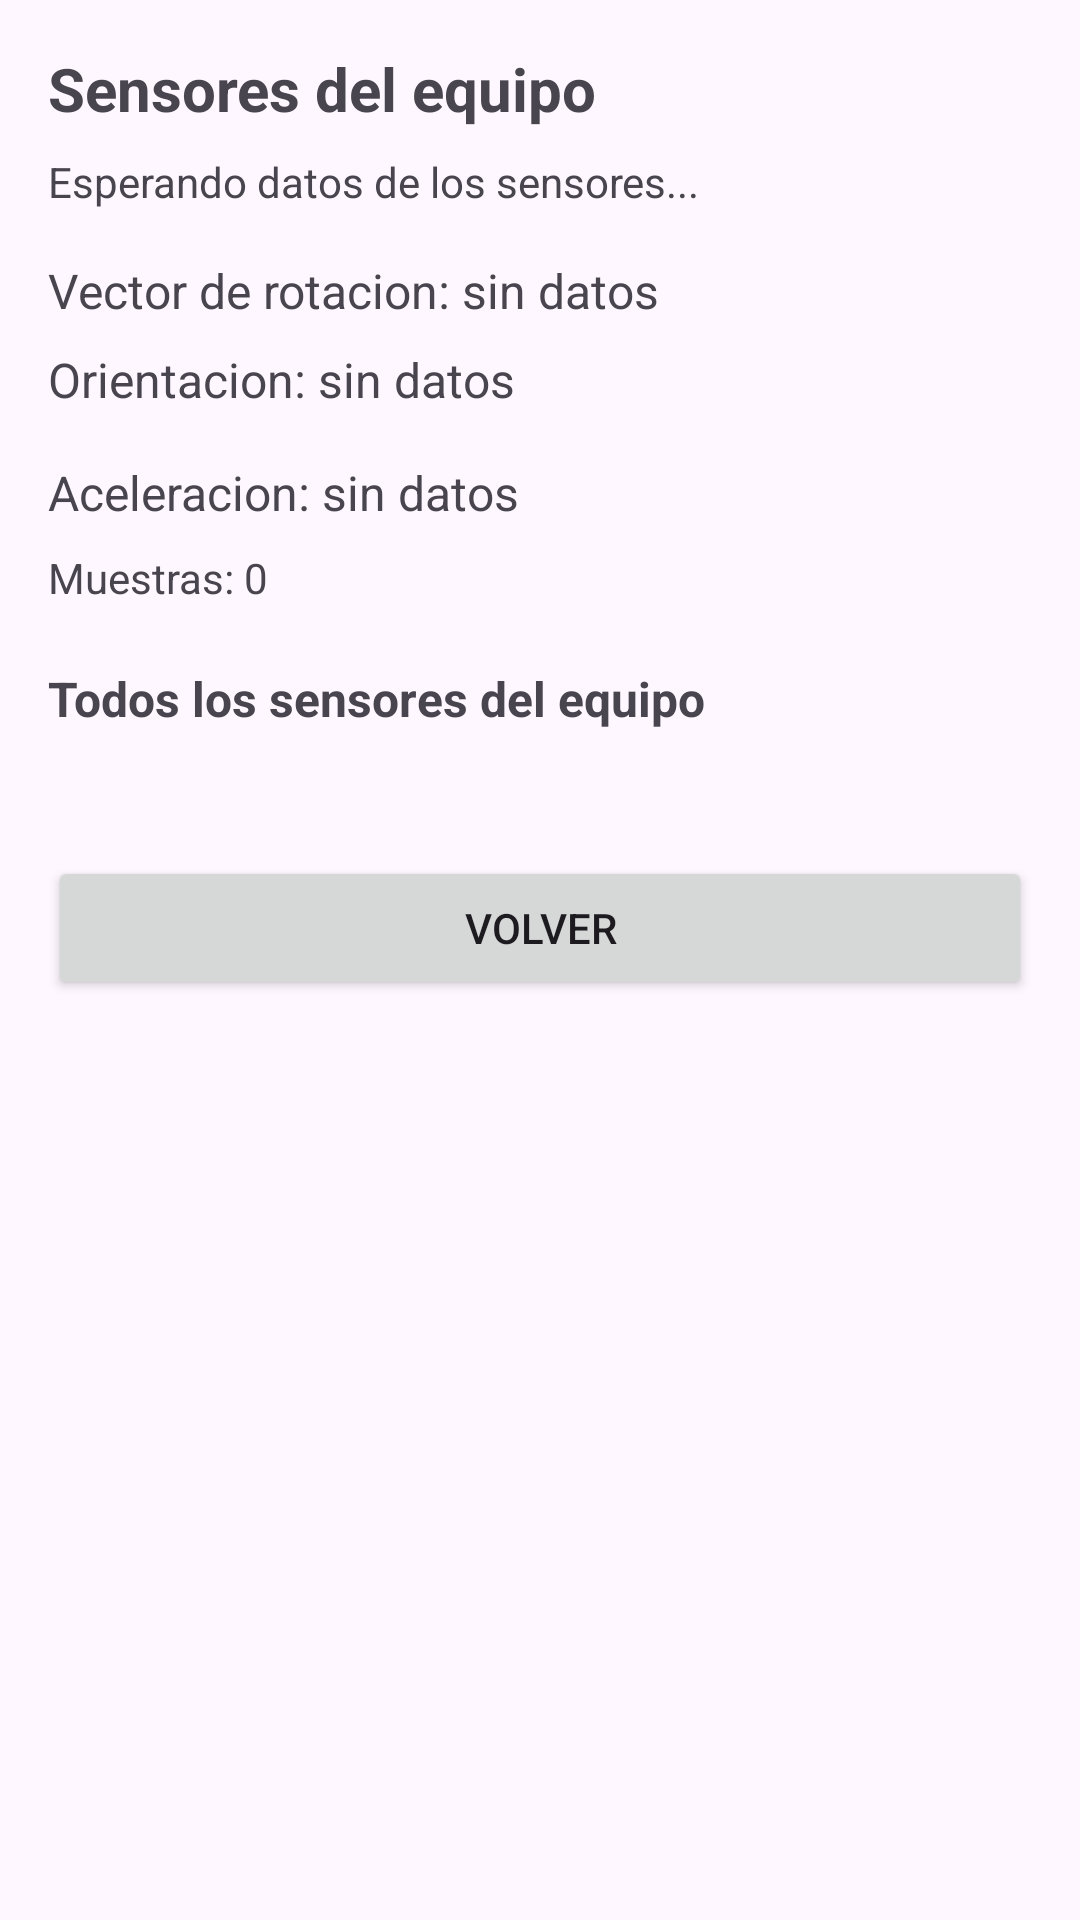

Reconstruct the res/layout file that produces this screen, plus the resources it refers to.
<!-- AndroidManifest.xml: application theme Theme.Semana7Actividad22ThreadsYSensores -->
<!-- res/layout/activity_sensores.xml -->
<?xml version="1.0" encoding="utf-8"?>
<ScrollView xmlns:android="http://schemas.android.com/apk/res/android"
    xmlns:tools="http://schemas.android.com/tools"
    android:layout_width="match_parent"
    android:layout_height="match_parent"
    android:fillViewport="true"
    tools:context=".ASensores">

    <LinearLayout
        android:layout_width="match_parent"
        android:layout_height="wrap_content"
        android:orientation="vertical"
        android:padding="16dp">

        <TextView
            android:layout_width="match_parent"
            android:layout_height="wrap_content"
            android:text="@string/titulo_sensores"
            android:textSize="20sp"
            android:textStyle="bold" />

        <TextView
            android:id="@+id/TVEstadoSensores"
            android:layout_width="match_parent"
            android:layout_height="wrap_content"
            android:layout_marginTop="8dp"
            android:text="@string/sensores_estado_inicial" />

        <TextView
            android:id="@+id/TVVectorRotacion"
            android:layout_width="match_parent"
            android:layout_height="wrap_content"
            android:layout_marginTop="16dp"
            android:text="@string/sensores_vector_inicial"
            android:textSize="16sp" />

        <TextView
            android:id="@+id/TVAngulos"
            android:layout_width="match_parent"
            android:layout_height="wrap_content"
            android:layout_marginTop="8dp"
            android:text="@string/sensores_angulos_inicial"
            android:textSize="16sp" />

        <TextView
            android:id="@+id/TVAceleracion"
            android:layout_width="match_parent"
            android:layout_height="wrap_content"
            android:layout_marginTop="16dp"
            android:text="@string/sensores_aceleracion_inicial"
            android:textSize="16sp" />

        <TextView
            android:id="@+id/TVMuestras"
            android:layout_width="match_parent"
            android:layout_height="wrap_content"
            android:layout_marginTop="8dp"
            android:text="@string/sensores_muestras_inicial" />

        <TextView
            android:layout_width="match_parent"
            android:layout_height="wrap_content"
            android:layout_marginTop="20dp"
            android:text="@string/sensores_listado_titulo"
            android:textSize="16sp"
            android:textStyle="bold" />

        <TextView
            android:id="@+id/TVListadoSensores"
            android:layout_width="match_parent"
            android:layout_height="wrap_content"
            android:layout_marginTop="8dp"
            android:textSize="13sp" />

        <Button
            android:id="@+id/BTVolverSensores"
            android:layout_width="match_parent"
            android:layout_height="wrap_content"
            android:layout_marginTop="16dp"
            android:text="@string/btn_volver" />

    </LinearLayout>

</ScrollView>
<!-- resources referenced by this layout -->
<resources>
  <string name="btn_volver">VOLVER</string>
  <string name="sensores_aceleracion_inicial">Aceleracion: sin datos</string>
  <string name="sensores_angulos_inicial">Orientacion: sin datos</string>
  <string name="sensores_estado_inicial">Esperando datos de los sensores...</string>
  <string name="sensores_listado_titulo">Todos los sensores del equipo</string>
  <string name="sensores_muestras_inicial">Muestras: 0</string>
  <string name="sensores_vector_inicial">Vector de rotacion: sin datos</string>
  <string name="titulo_sensores">Sensores del equipo</string>
  <style name="Theme.Semana7Actividad22ThreadsYSensores" parent="Base.Theme.Semana7Actividad22ThreadsYSensores" />
  <style name="Base.Theme.Semana7Actividad22ThreadsYSensores" parent="Theme.Material3.DayNight.NoActionBar">
          <item name="colorPrimary">@color/verde_principal</item>
          <item name="colorSecondary">@color/ambar_acento</item>
      </style>
  <color name="verde_principal">#12684C</color>
  <color name="ambar_acento">#E9A13B</color>
</resources>
